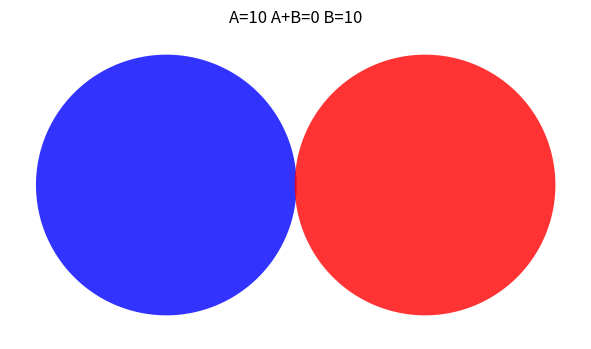
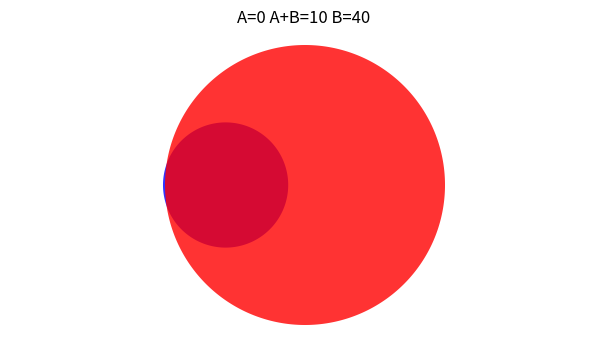
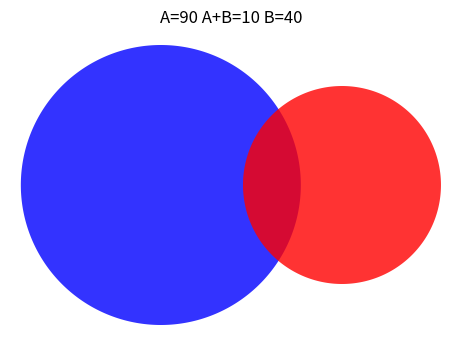
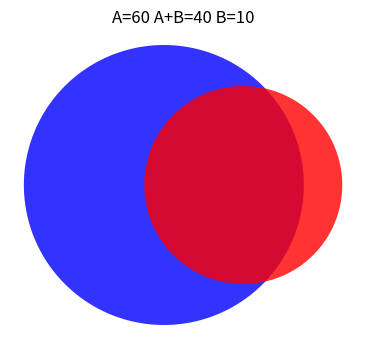

Write the Python code that produced these figures, in order.
import math
import matplotlib.pyplot as mp
import numpy

def quadratic_bezier_point(p0,p1,p2,t) :
    """Returns the bezier point returned with p0, p1, and p2 as reference points
    at fraction t along curve.  Reference point arguments are length 2
    numpy arrays."""
    return (1-t)**2*p0 + 2*(1-t)*t*p1 + t**2*p2

def quadratic_bezier_curve(p0,p1,p2,n=10) :
    """Returns a set of points representing the quadratic bezier curve with
    p0, p1, and p2 as reference points.  Reference point arguments are length 2
    numpy arrays, n is the number of points making up the curve."""
    curve_pts = []
    for t in numpy.arange(0,1+1./n,1./n) :
        curve_pts.append(quadratic_bezier_point(p0,p1,p2,t))
    return curve_pts

def cubic_bezier_curve(p0,p1,p2,p3,n) :
    """Returns a set of points representing the cubic bezier curve with
    p0, p1, p2, and p3 as reference points.  p0, p1, p2, and p3 are length 2
    numpy arrays, n is the number of points making up the curve."""
    curve_pts = []
    for t in numpy.arange(0,1+1./n,1./n) :
        q_point_1 = quadratic_bezier_point(p0,p1,p2,t)
        q_point_2 = quadratic_bezier_point(p1,p2,p3,t)
        curve_pts.append((1-t)*q_point_1 + t*q_point_2)
    return curve_pts

def bezier_circle(origin,radius,n) :
    """Construct a set of points of a circle centered around *origin* using
    quadratic bezier curves functions.  *n* is the number of points desired."""

    orig_pts = numpy.array(((0,1),(1,1),(1,0)))

    rot_mat_f = lambda theta : numpy.array(((numpy.cos(theta),-numpy.sin(theta)),(numpy.sin(theta),numpy.cos(theta))))
    rotations = [0,math.pi/2,math.pi,3*math.pi/2]
    circle_pts = []
    for rot in rotations :
        rot_mat = rot_mat_f(rot)
        rot_pts = numpy.dot(orig_pts,rot_mat)
        circle_pts.extend(quadratic_bezier_curve(rot_pts[0],rot_pts[1],rot_pts[2],n/4.))
    circle_pts = [x+origin for x in circle_pts]
    return circle_pts

def trig_circle(origin,radius,n) :
    """Construct a set of points of a circle centered around *origin* using
    trigonomic functions.  *n* is the number of points desired."""

    circle_pts = []
    for t in numpy.arange(0,2*math.pi+1./n,1./n) :
        x = origin[0] + radius*numpy.cos(t)
        y = origin[1] + radius*numpy.sin(t)
        circle_pts.append((x,y))
    return circle_pts

def find_best_d(A,B,C) :
    """Determine the optimal radii, distance from circle origins, and
    coordinates where circle edges intersect for given proportions::

      - *A* is the # in class A
      - *B* is the # in class B
      - *C* is the # in class A and B

    Returns 4-tuple of (A radus, B radius, distance between, intersections).
    Intersections is a 2-tuple of 2-tuple cartesian coordinates in the
    coordinate system set by the origin of circle A is (0,0).
    """

    assert C <= A and C <= B

    # the larger class gets a area of 1,
    # the smaller class gets a area of <= 1
    # intersection gets area <= area smaller class
    max_class = float(max(A,B))
    A_area = A/max_class
    B_area = B/max_class
    C_area = C/max_class

    A_radius = math.sqrt(A_area/math.pi)
    B_radius = math.sqrt(B_area/math.pi)

    best_d, best_area_diff = 0., 1e5
    best_vars = []
    best_intersect_points = []
    for d in numpy.arange(0,A_radius+B_radius,0.01) :
        d_m = (A_radius+B_radius-d)
        m_1 = (d**2 - B_radius**2 + A_radius**2)/(2*d)
        try :
            h = math.sqrt(A_radius**2-m_1**2)
        except :
            # complex number, not right
            continue
        m_2 = d-m_1

        # calculate lens area
        c_1_area = A_radius**2*numpy.arccos(m_1/A_radius)-m_1*math.sqrt(A_radius**2-m_1**2)
        c_2_area = B_radius**2*numpy.arccos(m_2/B_radius)-m_2*math.sqrt(B_radius**2-m_2**2)

        computed_area = c_1_area + c_2_area

        area_diff = abs(C_area-computed_area)
        if area_diff < best_area_diff :
            best_d = d
            best_area_diff = area_diff
            best_intersect_points = ((m_1,h),(m_1,-h))

    return A_radius, B_radius, best_d, best_intersect_points

"""
# drawing circles just for fun
fig = figure(figsize=(4,4))
ax = fig.gca()
ax.set_axis_off() # turns off the box and ticks

circle_pts = bezier_circle((2,3),1,40)
x,y = zip(*circle_pts)
ax.plot(x,y,'b-')

circle_pts = trig_circle((2,3),1,40)
x,y = zip(*circle_pts)
ax.plot(x,y,'g-')
"""

def do_venn(A,B,C,plot_fn=None) :
    """Create a venn diagram figure with the specified membership numbers::

      - *A* is the # in class A
      - *B* is the # in class B
      - *C* is the # in both A and B

    If *plot_fn* is not provided, no figure is written to disk and the
    matplotlib.Axis object with the diagram drawn is returned.
    """

    A_radius, B_radius, d, intersect = find_best_d(A,B,C)

    fig_width = 0.2+A_radius+d+B_radius
    fig_height = 2*A_radius+0.2

    venn = mp.figure(figsize=(4*fig_width/fig_height,4))
    venn_ax = venn.gca()
    venn_ax.set_axis_off() # turns off the box and ticks

    A_circle = trig_circle((A_radius,A_radius),A_radius,80)
    x,y = zip(*A_circle)
    venn_ax.fill(x,y,'b-',alpha=0.8)

    B_circle = trig_circle((A_radius+d,A_radius),B_radius,80)
    x,y = zip(*B_circle)
    venn_ax.fill(x,y,'r-',alpha=0.8)

    #x,y = zip(*intersect)
    #x = [x_i+A_radius for x_i in x]
    #y = [y_i+A_radius for y_i in y]
    #venn_ax.plot(x,y,'ro')

    venn_ax.set_title('A=%d A+B=%d B=%d'%(A-C,C,B-C))
    venn_ax.axis('equal')

    if plot_fn is not None :
        venn.savefig(plot_fn)

    return venn_ax

if __name__ == '__main__' :

    do_venn(10, 10, 0)
    do_venn(10, 50, 10)
    do_venn(100, 50, 10)
    do_venn(100, 50, 40)

    show()
